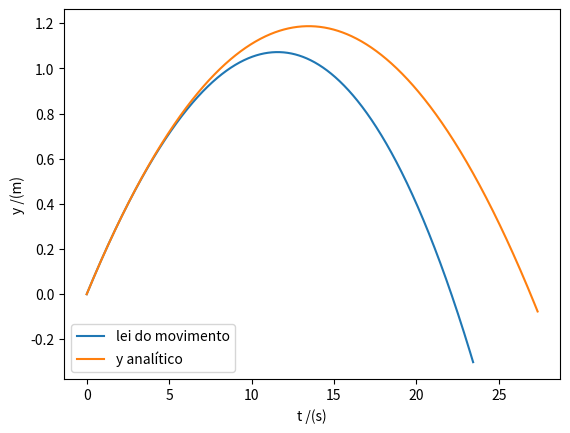

The matplotlib source for this figure:
import matplotlib.pyplot as plt
import numpy as np

# e) obter a lei do movimento e a lei da velocidade em função do tempo, usando o método de Euler + considerando a resistência do ar

v0 = 1000/36
# x0 = 0
# y0 = 0
t0 = 0
tf = 1
dt = 0.001
g = 9.8
n = int((tf-t0)/dt)
vt = 1000/36
D = g/((vt)**2)

t = np.linspace(t0, tf, n)
vx = np.zeros(n) #or np.empty(n)
vy = np.zeros(n)
ax = np.zeros(n)
ay = np.zeros(n)
y = np.zeros(n)
x = np.zeros(n)
v = np.zeros(n)

vx[0] = v0 * np.cos(np.radians(10))
vy[0] = v0 * np.sin(np.radians(10))
# x[0] = x0
# y[0] = y0
for i in range(n-1):
    v[i] = np.sqrt(vy[i]**2 + vx[i]**2)
    ax[i] = - D*vx[i]*v[i]
    ay[i] = -g - D*vy[i]*v[i]
    vx[i+1] = vx[i] + ax[i]*dt
    vy[i+1] = vy[i] + ay[i]*dt
    y[i+1] = y[i] + vy[i]*dt
    x[i+1] = x[i] + vx[i]*dt

xanali = x[0]+vx[0]*t
yanali = y[0]+vy[0]*t-0.5*g*t**2
    
plt.plot(x, y, label = "lei do movimento") # gráfico da altura em função da distância percorrida na horizontal 
plt.xlabel("t /(s)")
plt.ylabel("y /(m)")
plt.legend()
plt.plot(xanali, yanali, label = "y analítico")
plt.xlabel("t /(s)")
plt.ylabel("y /(m)")
plt.legend()